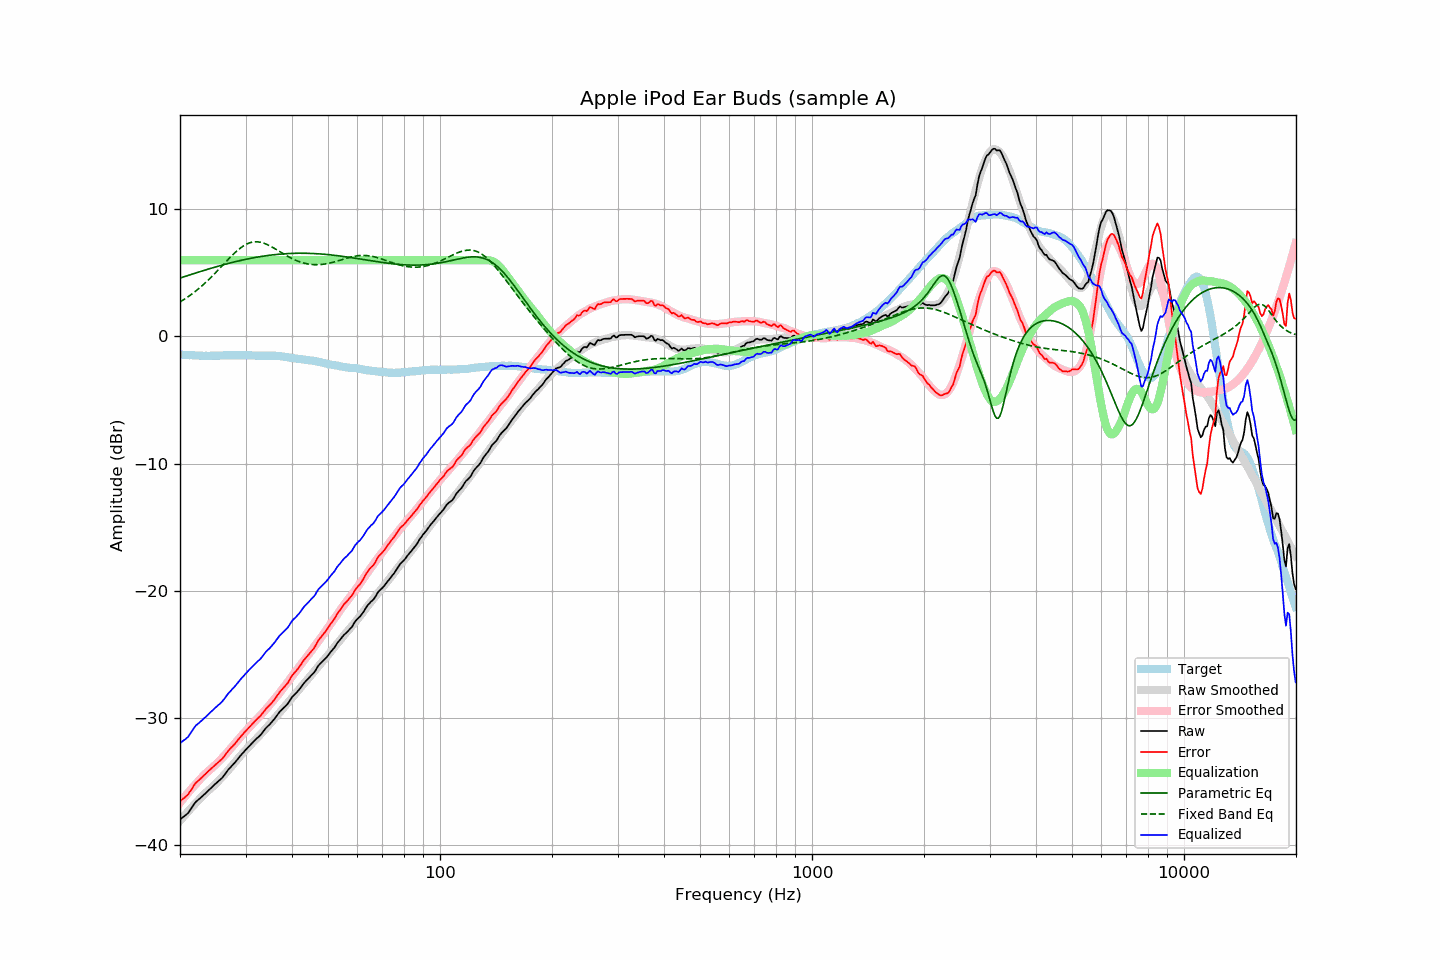

Source data for this figure (header and first rows):
frequency, raw, error, smoothed, error_smoothed, equalization, parametric_eq, fixed_band_eq, equalized_raw, equalized_smoothed, target
20.00, -38.02, -36.59, -38.12, -36.70, 6.00, 4.60, 2.71, -32.02, -32.12, -1.43
20.20, -37.92, -36.48, -37.97, -36.54, 6.00, 4.64, 2.79, -31.92, -31.97, -1.44
20.40, -37.82, -36.37, -37.82, -36.38, 6.00, 4.68, 2.87, -31.82, -31.82, -1.45
20.61, -37.73, -36.28, -37.68, -36.23, 6.00, 4.72, 2.95, -31.73, -31.68, -1.45
20.81, -37.63, -36.16, -37.53, -36.07, 6.00, 4.76, 3.04, -31.63, -31.53, -1.47
21.02, -37.52, -36.05, -37.39, -35.92, 6.00, 4.80, 3.12, -31.52, -31.39, -1.47
21.23, -37.33, -35.85, -37.25, -35.78, 6.00, 4.84, 3.21, -31.33, -31.25, -1.48
21.44, -37.15, -35.68, -37.11, -35.63, 6.00, 4.89, 3.30, -31.15, -31.11, -1.47
21.66, -36.96, -35.48, -36.97, -35.49, 6.00, 4.93, 3.40, -30.96, -30.97, -1.48
21.87, -36.77, -35.28, -36.84, -35.34, 6.00, 4.97, 3.50, -30.77, -30.84, -1.49
22.09, -36.61, -35.11, -36.70, -35.20, 6.00, 5.01, 3.60, -30.61, -30.70, -1.50
22.31, -36.51, -35.01, -36.57, -35.07, 6.00, 5.05, 3.70, -30.51, -30.57, -1.50
22.54, -36.40, -34.89, -36.43, -34.92, 6.00, 5.09, 3.80, -30.40, -30.43, -1.51
22.76, -36.29, -34.78, -36.29, -34.78, 6.00, 5.13, 3.91, -30.29, -30.29, -1.51
22.99, -36.18, -34.66, -36.16, -34.65, 6.00, 5.16, 4.02, -30.18, -30.16, -1.52
23.22, -36.06, -34.53, -36.03, -34.52, 6.00, 5.20, 4.14, -30.06, -30.03, -1.53
23.45, -35.94, -34.42, -35.91, -34.40, 6.00, 5.24, 4.25, -29.94, -29.91, -1.52
23.69, -35.82, -34.29, -35.80, -34.28, 6.00, 5.28, 4.37, -29.82, -29.80, -1.53
23.92, -35.70, -34.17, -35.70, -34.18, 6.00, 5.32, 4.49, -29.70, -29.70, -1.53
24.16, -35.58, -34.06, -35.59, -34.07, 6.00, 5.36, 4.62, -29.58, -29.59, -1.52
24.40, -35.46, -33.95, -35.48, -33.96, 6.00, 5.39, 4.74, -29.46, -29.48, -1.51
24.65, -35.34, -33.83, -35.36, -33.85, 6.00, 5.43, 4.87, -29.34, -29.36, -1.51
24.89, -35.22, -33.71, -35.23, -33.72, 6.00, 5.47, 5.00, -29.22, -29.23, -1.51
25.14, -35.11, -33.60, -35.10, -33.60, 6.00, 5.50, 5.13, -29.11, -29.10, -1.51
25.39, -34.99, -33.48, -34.97, -33.47, 6.00, 5.54, 5.26, -28.99, -28.97, -1.51
25.65, -34.88, -33.37, -34.84, -33.34, 6.00, 5.57, 5.40, -28.88, -28.84, -1.51
25.91, -34.77, -33.27, -34.71, -33.21, 6.00, 5.61, 5.53, -28.77, -28.71, -1.50
26.16, -34.62, -33.13, -34.57, -33.08, 6.00, 5.64, 5.67, -28.62, -28.57, -1.49
26.43, -34.45, -32.96, -34.43, -32.94, 6.00, 5.68, 5.80, -28.45, -28.43, -1.49
26.69, -34.27, -32.78, -34.29, -32.80, 6.00, 5.71, 5.94, -28.27, -28.29, -1.49
26.96, -34.10, -32.61, -34.15, -32.66, 6.00, 5.75, 6.07, -28.10, -28.15, -1.49
27.23, -33.96, -32.47, -34.00, -32.51, 6.00, 5.78, 6.20, -27.96, -28.00, -1.49
27.50, -33.83, -32.34, -33.85, -32.36, 6.00, 5.81, 6.33, -27.83, -27.85, -1.49
27.77, -33.70, -32.22, -33.69, -32.21, 6.00, 5.84, 6.45, -27.70, -27.69, -1.48
28.05, -33.56, -32.08, -33.54, -32.06, 6.00, 5.87, 6.57, -27.56, -27.54, -1.48
28.33, -33.41, -31.92, -33.39, -31.91, 6.00, 5.90, 6.69, -27.41, -27.39, -1.49
28.62, -33.25, -31.76, -33.24, -31.76, 6.00, 5.93, 6.80, -27.25, -27.24, -1.49
28.90, -33.09, -31.61, -33.09, -31.61, 6.00, 5.96, 6.90, -27.09, -27.09, -1.48
29.19, -32.94, -31.46, -32.94, -31.47, 6.00, 5.99, 7.00, -26.94, -26.94, -1.48
29.48, -32.80, -31.32, -32.80, -31.33, 6.00, 6.02, 7.09, -26.80, -26.80, -1.48
29.78, -32.65, -31.17, -32.67, -31.19, 6.00, 6.05, 7.17, -26.65, -26.67, -1.48
30.08, -32.51, -31.04, -32.53, -31.05, 6.00, 6.07, 7.24, -26.51, -26.53, -1.47
30.38, -32.38, -30.90, -32.40, -30.91, 6.00, 6.10, 7.30, -26.38, -26.40, -1.48
30.68, -32.25, -30.76, -32.26, -30.78, 6.00, 6.13, 7.35, -26.25, -26.26, -1.49
30.99, -32.12, -30.63, -32.13, -30.64, 6.00, 6.15, 7.39, -26.12, -26.13, -1.49
31.30, -31.99, -30.49, -31.99, -30.50, 6.00, 6.18, 7.42, -25.99, -25.99, -1.50
31.61, -31.86, -30.36, -31.86, -30.37, 6.00, 6.20, 7.44, -25.86, -25.86, -1.50
31.93, -31.73, -30.22, -31.73, -30.23, 6.00, 6.22, 7.45, -25.73, -25.73, -1.51
32.24, -31.61, -30.10, -31.60, -30.10, 6.00, 6.25, 7.45, -25.61, -25.60, -1.51
32.57, -31.50, -29.98, -31.47, -29.96, 6.00, 6.27, 7.44, -25.50, -25.47, -1.52
32.89, -31.39, -29.87, -31.34, -29.83, 6.00, 6.29, 7.42, -25.39, -25.34, -1.52
33.22, -31.23, -29.71, -31.21, -29.70, 6.00, 6.31, 7.39, -25.23, -25.21, -1.52
33.55, -31.06, -29.54, -31.07, -29.56, 6.00, 6.33, 7.35, -25.06, -25.07, -1.52
33.89, -30.89, -29.38, -30.92, -29.41, 6.00, 6.35, 7.30, -24.89, -24.92, -1.51
34.23, -30.75, -29.23, -30.78, -29.27, 6.00, 6.36, 7.25, -24.75, -24.78, -1.52
34.57, -30.63, -29.11, -30.63, -29.12, 6.00, 6.38, 7.19, -24.63, -24.63, -1.52
34.92, -30.51, -28.99, -30.48, -28.97, 6.00, 6.40, 7.13, -24.51, -24.48, -1.52
35.27, -30.36, -28.85, -30.33, -28.82, 6.00, 6.41, 7.06, -24.36, -24.33, -1.51
35.62, -30.21, -28.69, -30.19, -28.67, 6.00, 6.43, 6.99, -24.21, -24.19, -1.52
35.97, -30.06, -28.54, -30.04, -28.52, 6.00, 6.44, 6.91, -24.06, -24.04, -1.52
... 635 more rows
